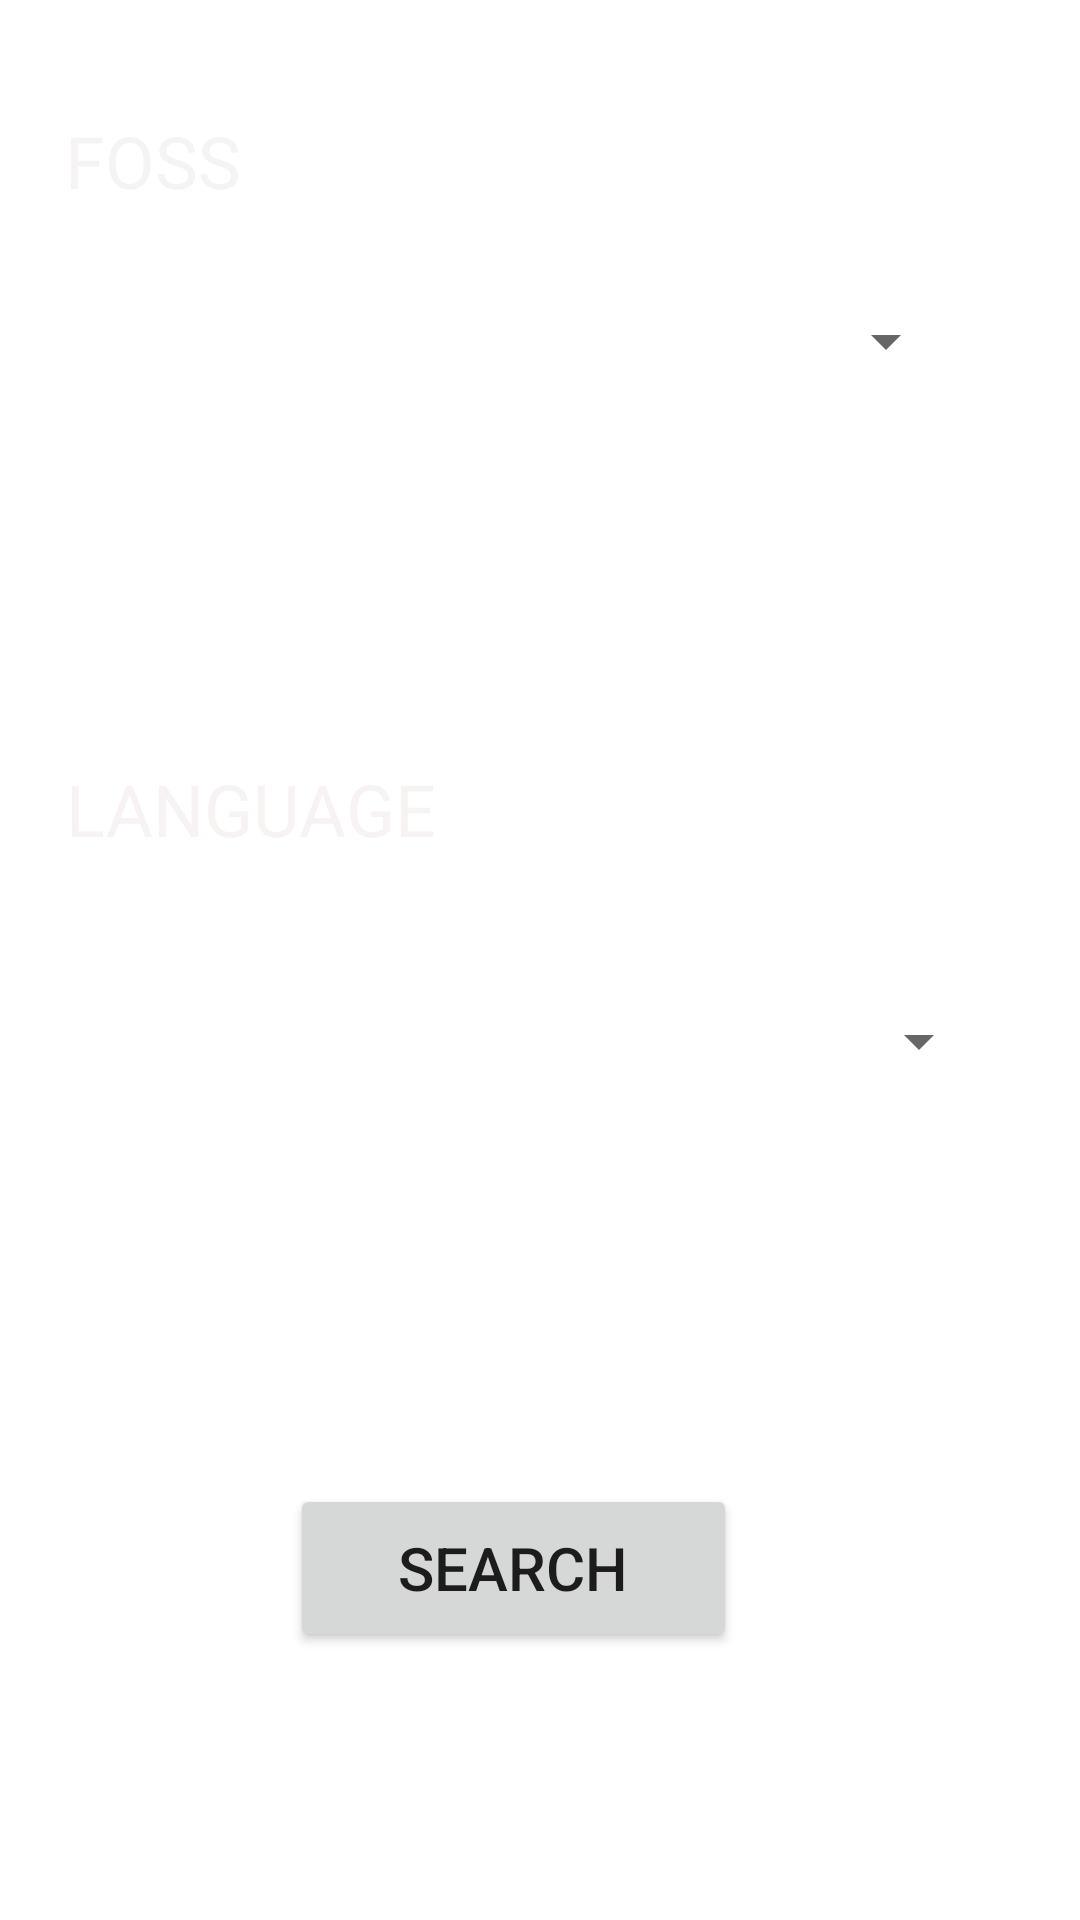

Write the Android layout XML for this screen, with the resource values it uses.
<!-- AndroidManifest.xml: application theme Theme.SpokenTutorialApp -->
<!-- res/layout/activity_main.xml -->
<?xml version="1.0" encoding="utf-8"?>
<androidx.constraintlayout.widget.ConstraintLayout xmlns:android="http://schemas.android.com/apk/res/android"
    xmlns:app="http://schemas.android.com/apk/res-auto"
    xmlns:tools="http://schemas.android.com/tools"
    android:layout_width="match_parent"
    android:layout_height="match_parent"
    android:background="@drawable/bg"
    tools:context=".MainActivity">

    <Spinner
        android:id="@+id/lanSpinner"
        android:layout_width="319dp"
        android:layout_height="80dp"
        android:scrollbarSize="20dp"
        app:layout_constraintBottom_toBottomOf="parent"
        app:layout_constraintEnd_toEndOf="parent"
        app:layout_constraintHorizontal_bias="0.276"
        app:layout_constraintStart_toStartOf="parent"
        app:layout_constraintTop_toTopOf="parent"
        app:layout_constraintVertical_bias="0.548" />

    <TextView
        android:id="@+id/textView3"
        android:layout_width="132dp"
        android:layout_height="38dp"
        android:text="LANGUAGE"
        android:textColor="#F8F3F3"
        android:textSize="24dp"
        app:layout_constraintBottom_toBottomOf="parent"
        app:layout_constraintEnd_toEndOf="parent"
        app:layout_constraintHorizontal_bias="0.096"
        app:layout_constraintStart_toStartOf="parent"
        app:layout_constraintTop_toTopOf="parent"
        app:layout_constraintVertical_bias="0.421" />

    <TextView
        android:id="@+id/textView"
        android:layout_width="132dp"
        android:layout_height="38dp"
        android:text="FOSS"
        android:textColor="#F6F3F3"
        android:textSize="24dp"
        app:layout_constraintBottom_toBottomOf="parent"
        app:layout_constraintEnd_toEndOf="parent"
        app:layout_constraintHorizontal_bias="0.095"
        app:layout_constraintStart_toStartOf="parent"
        app:layout_constraintTop_toTopOf="parent"
        app:layout_constraintVertical_bias="0.062" />

    <Spinner
        android:id="@+id/fossSpinner"
        android:layout_width="304dp"
        android:layout_height="76dp"
        android:scrollbarSize="20dp"
        app:layout_constraintBottom_toBottomOf="parent"
        app:layout_constraintEnd_toEndOf="parent"
        app:layout_constraintHorizontal_bias="0.275"
        app:layout_constraintStart_toStartOf="parent"
        app:layout_constraintTop_toTopOf="parent"
        app:layout_constraintVertical_bias="0.134" />

    <Button
        android:id="@+id/btnSeach"
        android:layout_width="149dp"
        android:layout_height="56dp"
        android:text="SEARCH"
        android:textSize="20dp"
        app:layout_constraintBottom_toBottomOf="parent"
        app:layout_constraintEnd_toEndOf="parent"
        app:layout_constraintHorizontal_bias="0.458"
        app:layout_constraintStart_toStartOf="parent"
        app:layout_constraintTop_toTopOf="parent"
        app:layout_constraintVertical_bias="0.847" />

</androidx.constraintlayout.widget.ConstraintLayout>
<!-- resources referenced by this layout -->
<resources>
  <style name="Theme.SpokenTutorialApp" parent="Theme.MaterialComponents.DayNight.DarkActionBar">
          
          <item name="colorPrimary">@color/purple_500</item>
          <item name="colorPrimaryVariant">@color/purple_700</item>
          <item name="colorOnPrimary">@color/white</item>
          
          <item name="colorSecondary">@color/teal_200</item>
          <item name="colorSecondaryVariant">@color/teal_700</item>
          <item name="colorOnSecondary">@color/black</item>
          
          <item name="android:statusBarColor" tools:targetApi="l">?attr/colorPrimaryVariant</item>
          
      </style>
  <!-- not gathered from this repository: default colours our renderer supplied (Android Studio template values) -->
  <color name="purple_500">#FF6200EE</color>
  <color name="purple_700">#FF3700B3</color>
  <color name="teal_200">#FF03DAC5</color>
  <color name="teal_700">#FF018786</color>
  <color name="black">#FF000000</color>
  <color name="white">#FFFFFFFF</color>
</resources>
